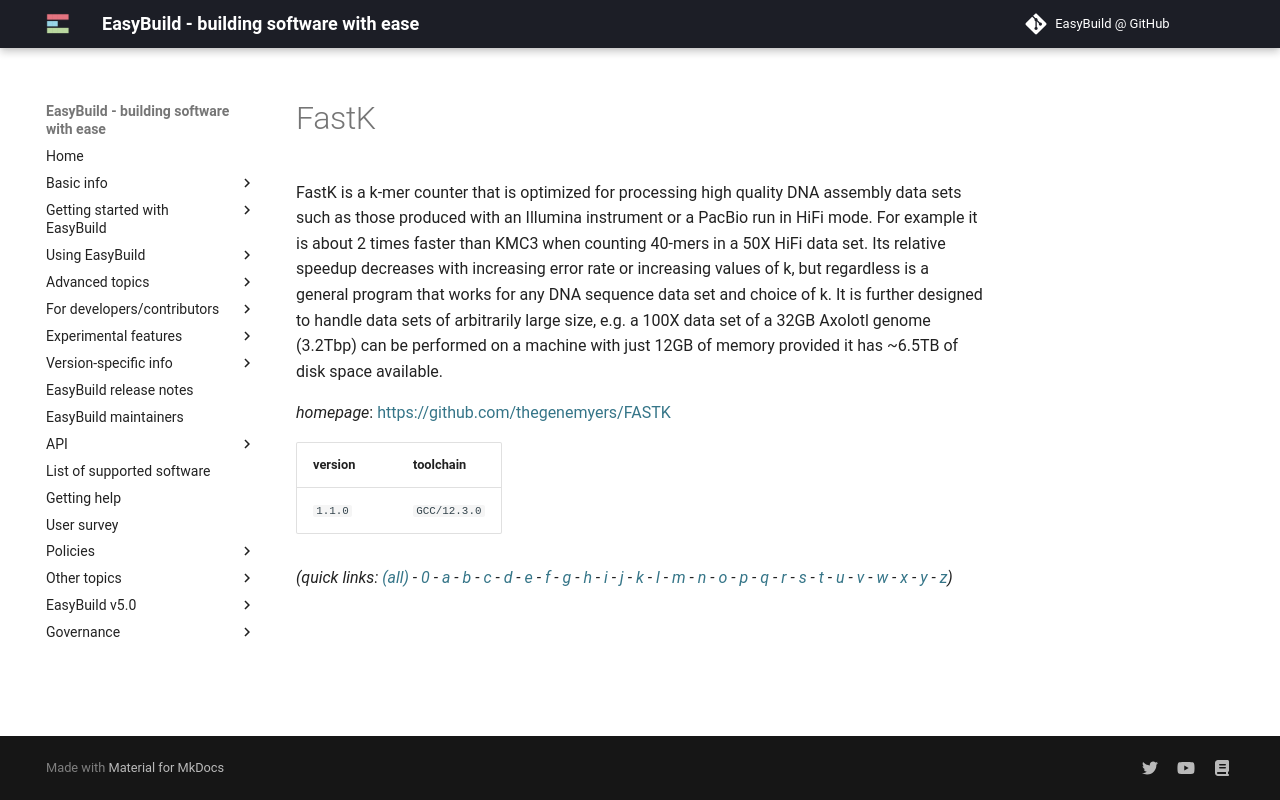

repository: easybuilders/easybuild-docs · page: version-specific/supported-software/f/FastK/index.html · generator: mkdocs

---
search:
  boost: 0.5
---
# FastK

FastK is a k‑mer counter that is optimized for processing high quality DNA assembly data sets  such as those produced with an Illumina instrument or a PacBio run in HiFi mode. For example it is about 2 times  faster than KMC3 when counting 40-mers in a 50X HiFi data set. Its relative speedup decreases with increasing error  rate or increasing values of k, but regardless is a general program that works for any DNA sequence data set  and choice of k. It is further designed to handle data sets of arbitrarily large size, e.g. a 100X data  set of a 32GB Axolotl genome (3.2Tbp) can be performed on a machine with just 12GB of memory provided it  has ~6.5TB of disk space available.

*homepage*: <https://github.com/thegenemyers/FASTK>

version | toolchain
--------|----------
``1.1.0`` | ``GCC/12.3.0``


*(quick links: [(all)](../index.md) - [0](../0/index.md) - [a](../a/index.md) - [b](../b/index.md) - [c](../c/index.md) - [d](../d/index.md) - [e](../e/index.md) - [f](../f/index.md) - [g](../g/index.md) - [h](../h/index.md) - [i](../i/index.md) - [j](../j/index.md) - [k](../k/index.md) - [l](../l/index.md) - [m](../m/index.md) - [n](../n/index.md) - [o](../o/index.md) - [p](../p/index.md) - [q](../q/index.md) - [r](../r/index.md) - [s](../s/index.md) - [t](../t/index.md) - [u](../u/index.md) - [v](../v/index.md) - [w](../w/index.md) - [x](../x/index.md) - [y](../y/index.md) - [z](../z/index.md))*
